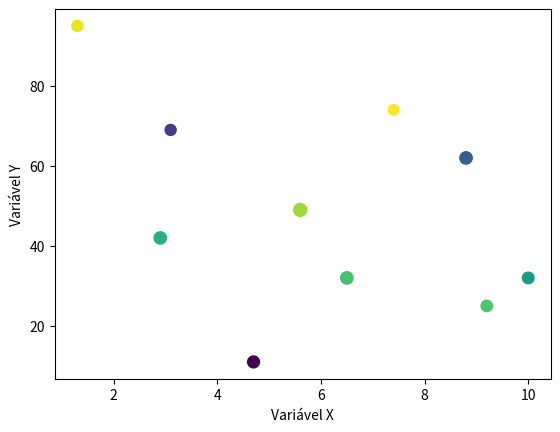

Here is the Python script that generated this plot:

import matplotlib.pyplot as plt
import numpy as np

x = [1.3, 2.9, 3.1, 4.7, 5.6, 6.5, 7.4, 8.8, 9.2, 10]
y = [95, 42, 69, 11, 49, 32, 74, 62, 25, 32]

color = np.random.rand(10)
size = np.random.randint(50, 100, 10)

plt.scatter(x, y, c=color, s=size)


plt.xlabel('Variável X')
plt.ylabel('Variável Y')
plt.show()